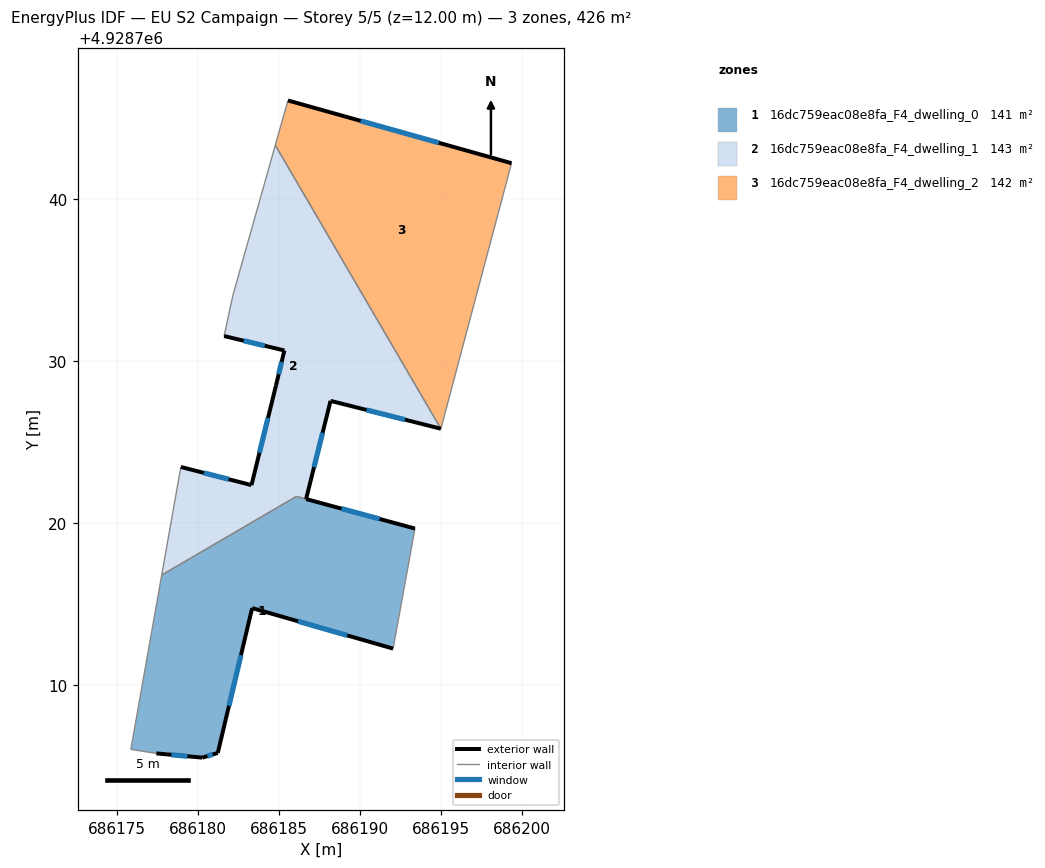
=== STOREY PLAN SPEC (per zone: floor XY polygon, exterior-wall plan segments, windows/doors) ===
zone 1: 16dc759eac08e8fa_F4_dwelling_0  (141.1 m²)
  floor: (686193.42, 4928719.67) (686192.07, 4928712.26) (686183.37, 4928714.76) (686181.25, 4928705.82) (686180.30, 4928705.53) (686177.46, 4928705.79) (686175.88, 4928706.04) (686177.79, 4928716.80) (686186.09, 4928721.65)
  exterior wall: (686180.30, 4928705.53) – (686181.25, 4928705.82)  [1.0 m]
    window: (686180.61, 4928705.63) – (686180.94, 4928705.73)  [0.4 m²]
  exterior wall: (686177.46, 4928705.79) – (686180.30, 4928705.53)  [2.9 m]
    window: (686178.38, 4928705.71) – (686179.38, 4928705.62)  [1.0 m²]
  exterior wall: (686193.42, 4928719.67) – (686186.70, 4928721.49)  [7.0 m]
    window: (686191.24, 4928720.26) – (686188.89, 4928720.90)  [2.6 m²]
  exterior wall: (686183.37, 4928714.76) – (686192.07, 4928712.26)  [9.1 m]
    window: (686186.20, 4928713.95) – (686189.24, 4928713.08)  [3.3 m²]
  exterior wall: (686181.25, 4928705.82) – (686183.37, 4928714.76)  [9.2 m]
    window: (686181.94, 4928708.73) – (686182.68, 4928711.85)  [3.4 m²]
  interior walls: 5
zone 2: 16dc759eac08e8fa_F4_dwelling_1  (142.7 m²)
  floor: (686184.80, 4928743.33) (686195.02, 4928725.83) (686188.21, 4928727.55) (686186.70, 4928721.49) (686186.10, 4928721.65) (686177.79, 4928716.80) (686178.97, 4928723.47) (686183.33, 4928722.35) (686184.84, 4928728.49) (686185.36, 4928730.66) (686181.64, 4928731.55) (686182.19, 4928734.10)
  exterior wall: (686183.33, 4928722.35) – (686178.97, 4928723.47)  [4.5 m]
    window: (686181.91, 4928722.72) – (686180.39, 4928723.11)  [1.7 m²]
  exterior wall: (686184.84, 4928728.49) – (686183.33, 4928722.35)  [6.3 m]
    window: (686184.35, 4928726.50) – (686183.82, 4928724.35)  [2.3 m²]
  exterior wall: (686185.36, 4928730.66) – (686184.84, 4928728.49)  [2.2 m]
    window: (686185.19, 4928729.96) – (686185.01, 4928729.20)  [0.8 m²]
  exterior wall: (686181.64, 4928731.55) – (686185.36, 4928730.66)  [3.8 m]
    window: (686182.85, 4928731.26) – (686184.15, 4928730.95)  [1.4 m²]
  exterior wall: (686188.21, 4928727.55) – (686195.02, 4928725.83)  [7.0 m]
    window: (686190.42, 4928726.99) – (686192.80, 4928726.39)  [2.6 m²]
  exterior wall: (686186.70, 4928721.49) – (686188.21, 4928727.55)  [6.2 m]
    window: (686187.19, 4928723.46) – (686187.72, 4928725.58)  [2.3 m²]
  interior walls: 6
zone 3: 16dc759eac08e8fa_F4_dwelling_2  (142.5 m²)
  floor: (686199.38, 4928742.22) (686195.02, 4928725.83) (686184.80, 4928743.33) (686185.58, 4928746.09)
  exterior wall: (686199.38, 4928742.22) – (686185.58, 4928746.09)  [14.3 m]
    window: (686194.89, 4928743.48) – (686190.07, 4928744.83)  [5.3 m²]
  interior walls: 3

=== DERIVED (storey summary) ===
Building: EU S2 Campaign
Storey: 5 of 5  (floor level z = 12.00 m)
Storey gross floor area: 426.2 m²
Zones on this storey: 3
  - 16dc759eac08e8fa_F4_dwelling_0: floor 141.1 m²; exterior wall 29.0 m (87.1 m²); 5 window(s) 10.6 m²; WWR 12.2%
  - 16dc759eac08e8fa_F4_dwelling_1: floor 142.7 m²; exterior wall 30.2 m (90.5 m²); 6 window(s) 11.1 m²; WWR 12.2%
  - 16dc759eac08e8fa_F4_dwelling_2: floor 142.5 m²; exterior wall 14.3 m (43.0 m²); 1 window(s) 5.3 m²; WWR 12.2%
Zone adjacency (shared interzone walls):
  - 16dc759eac08e8fa_F4_dwelling_0 ↔ 16dc759eac08e8fa_F4_dwelling_1
  - 16dc759eac08e8fa_F4_dwelling_1 ↔ 16dc759eac08e8fa_F4_dwelling_2